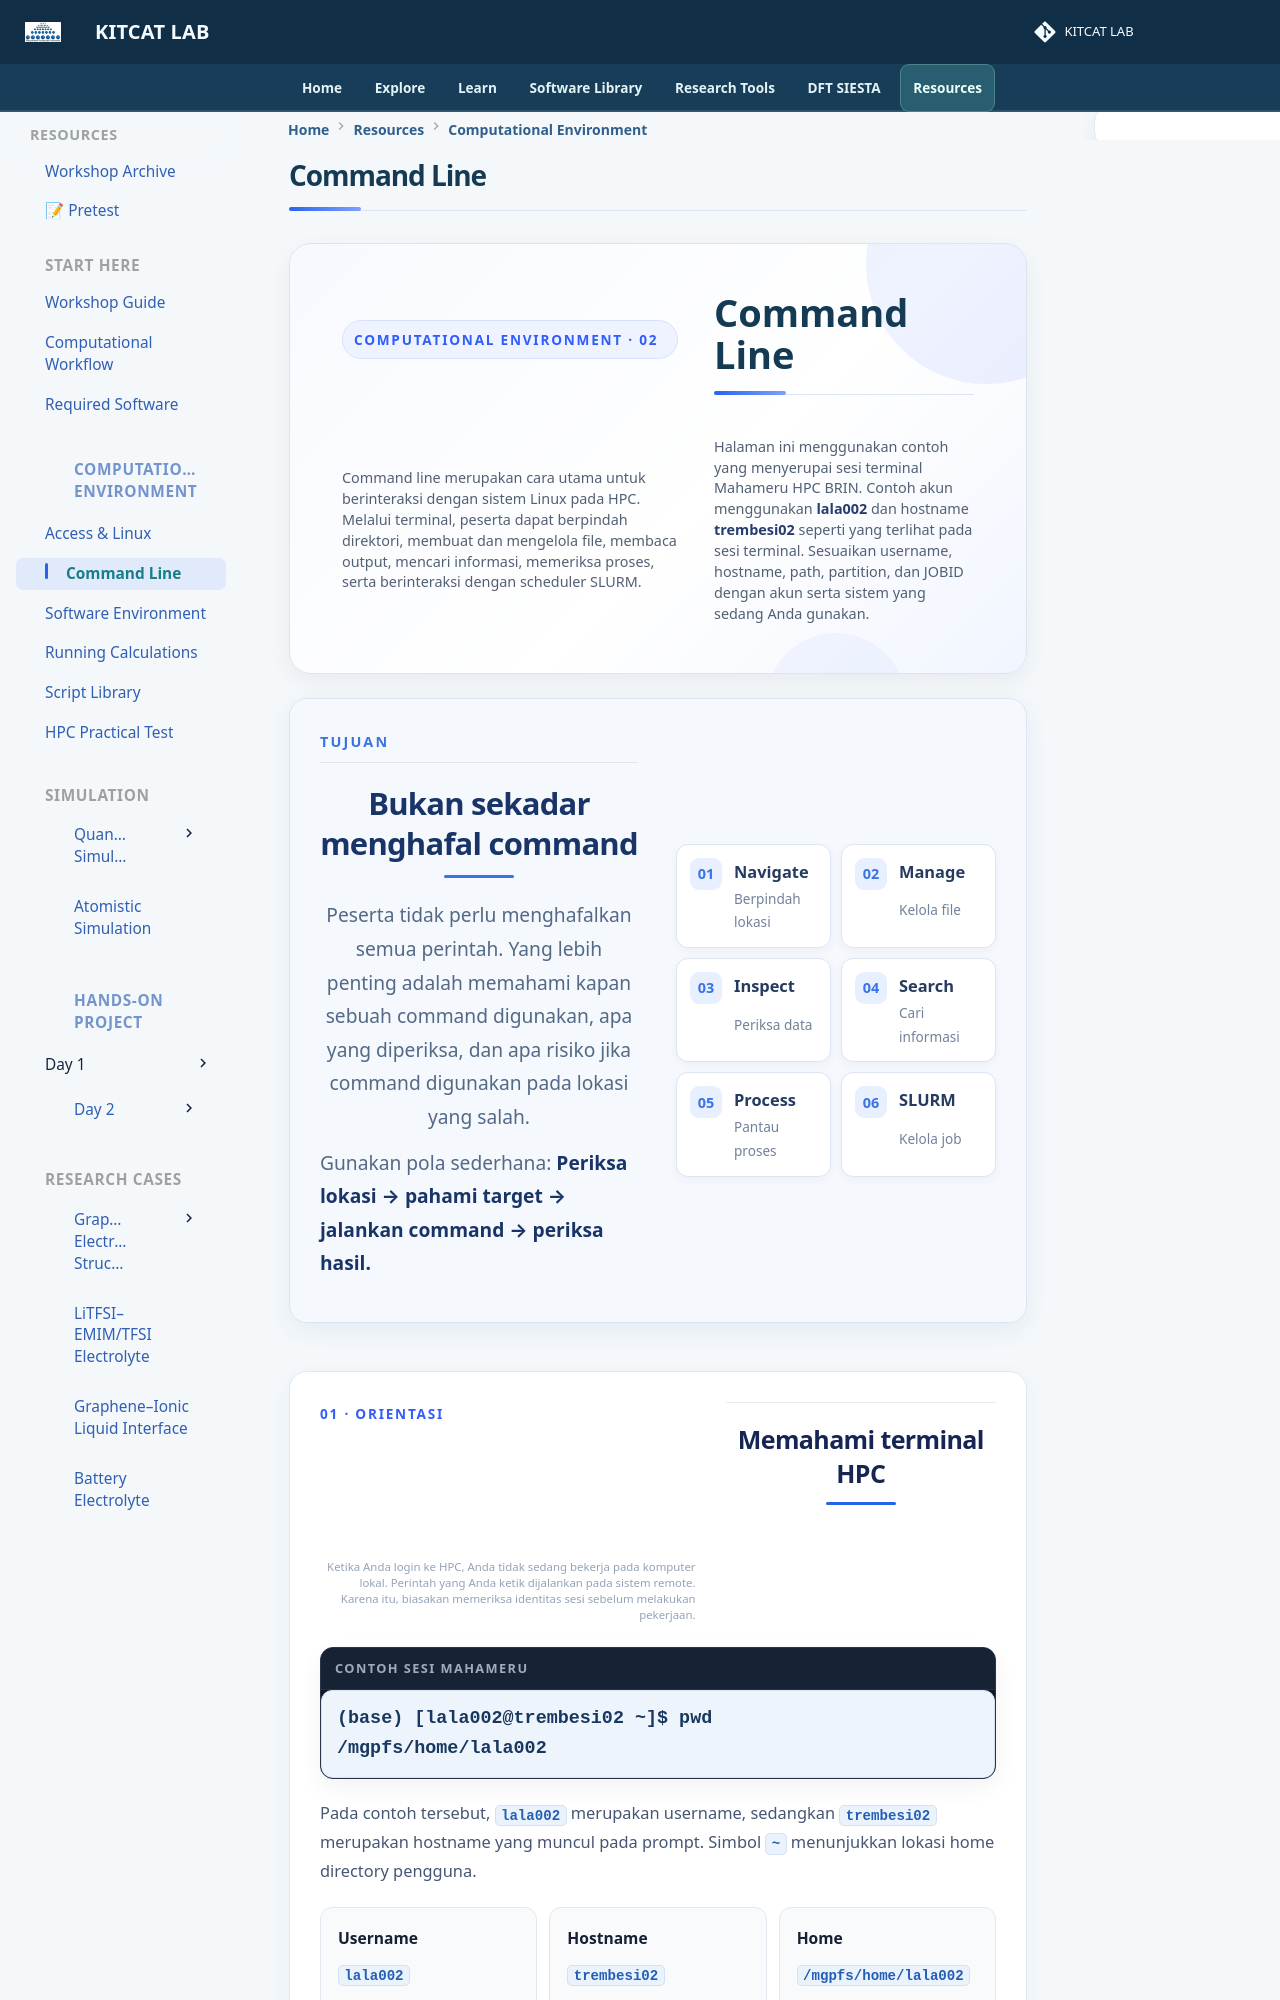

repository: lala002-brin/MKI-Workshop · page: environment/command-line/index.html · generator: mkdocs

# Command Line

<div class="command-reference">

<div class="command-hero">

<div class="command-kicker">
COMPUTATIONAL ENVIRONMENT · 02
</div>

<h1>
Command Line
</h1>

<p>
Command line merupakan cara utama untuk berinteraksi dengan sistem Linux
pada HPC. Melalui terminal, peserta dapat berpindah direktori, membuat dan
mengelola file, membaca output, mencari informasi, memeriksa proses, serta
berinteraksi dengan scheduler SLURM.
</p>

<p>
Halaman ini menggunakan contoh yang menyerupai sesi terminal Mahameru HPC BRIN.
Contoh akun menggunakan <strong>lala002</strong> dan hostname
<strong>trembesi02</strong> seperti yang terlihat pada sesi terminal.
Sesuaikan username, hostname, path, partition, dan JOBID dengan akun serta
sistem yang sedang Anda gunakan.
</p>

</div>


<div class="command-purpose">

<div>

<span>TUJUAN</span>

<h2>
Bukan sekadar menghafal command
</h2>

<p>
Peserta tidak perlu menghafalkan semua perintah. Yang lebih penting adalah
memahami kapan sebuah command digunakan, apa yang diperiksa, dan apa risiko
jika command digunakan pada lokasi yang salah.
</p>

<p>
Gunakan pola sederhana:
<strong>Periksa lokasi → pahami target → jalankan command → periksa hasil.</strong>
</p>

</div>

<div class="command-purpose-grid">

<div>
<strong>01</strong>
<span>Navigate</span>
<small>Berpindah lokasi</small>
</div>

<div>
<strong>02</strong>
<span>Manage</span>
<small>Kelola file</small>
</div>

<div>
<strong>03</strong>
<span>Inspect</span>
<small>Periksa data</small>
</div>

<div>
<strong>04</strong>
<span>Search</span>
<small>Cari informasi</small>
</div>

<div>
<strong>05</strong>
<span>Process</span>
<small>Pantau proses</small>
</div>

<div>
<strong>06</strong>
<span>SLURM</span>
<small>Kelola job</small>
</div>

</div>

</div>


<div class="command-section">

<div class="command-section-head">

<span>01 · ORIENTASI</span>

<h2>
Memahami terminal HPC
</h2>
